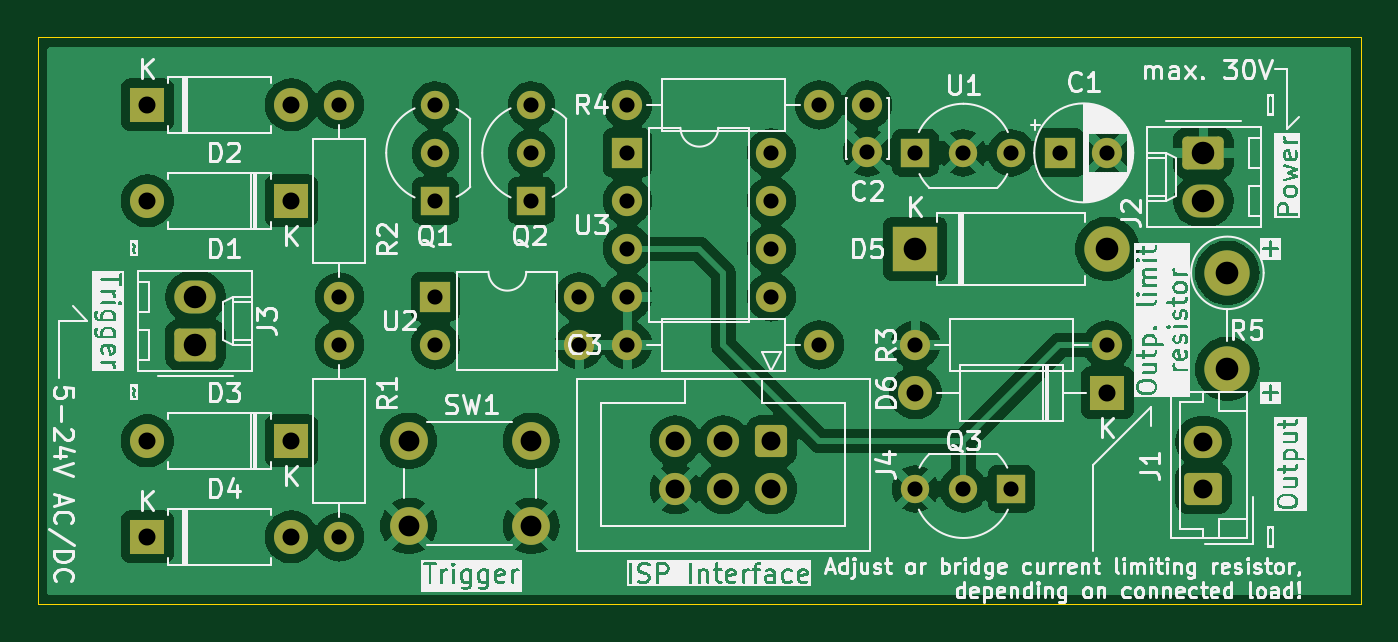
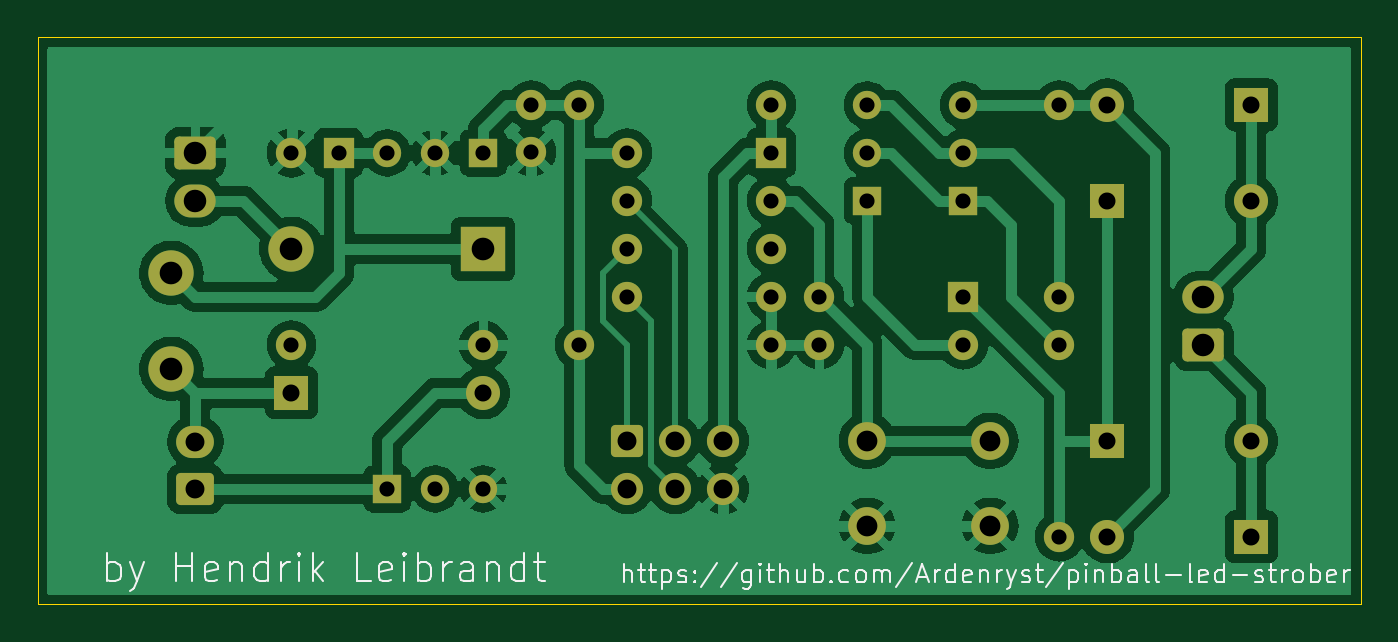
Circuit board: 11 layer files. Board 70.0 x 30.0 mm.
- bottom_copper: strober_board-B_Cu.gbr (89444 bytes)
- bottom_mask: strober_board-B_Mask.gbr (4134 bytes)
- paste: strober_board-B_Paste.gbr (456 bytes)
- bottom_silk: strober_board-B_Silkscreen.gbr (26581 bytes)
- outline: strober_board-Edge_Cuts.gbr (611 bytes)
- top_copper: strober_board-F_Cu.gbr (107357 bytes)
- top_mask: strober_board-F_Mask.gbr (4134 bytes)
- paste: strober_board-F_Paste.gbr (456 bytes)
- top_silk: strober_board-F_Silkscreen.gbr (199265 bytes)
- drill: strober_board-NPTH.drl (265 bytes)
- drill: strober_board-PTH.drl (1332 bytes)

=== bottom_copper: strober_board-B_Cu.gbr (89444 bytes, source omitted) ===
=== bottom_mask: strober_board-B_Mask.gbr ===
%TF.GenerationSoftware,KiCad,Pcbnew,8.0.8*%
%TF.CreationDate,2025-04-23T11:45:22+02:00*%
%TF.ProjectId,strober_board,7374726f-6265-4725-9f62-6f6172642e6b,rev?*%
%TF.SameCoordinates,Original*%
%TF.FileFunction,Soldermask,Bot*%
%TF.FilePolarity,Negative*%
%FSLAX46Y46*%
G04 Gerber Fmt 4.6, Leading zero omitted, Abs format (unit mm)*
G04 Created by KiCad (PCBNEW 8.0.8) date 2025-04-23 11:45:22*
%MOMM*%
%LPD*%
G01*
G04 APERTURE LIST*
G04 Aperture macros list*
%AMRoundRect*
0 Rectangle with rounded corners*
0 $1 Rounding radius*
0 $2 $3 $4 $5 $6 $7 $8 $9 X,Y pos of 4 corners*
0 Add a 4 corners polygon primitive as box body*
4,1,4,$2,$3,$4,$5,$6,$7,$8,$9,$2,$3,0*
0 Add four circle primitives for the rounded corners*
1,1,$1+$1,$2,$3*
1,1,$1+$1,$4,$5*
1,1,$1+$1,$6,$7*
1,1,$1+$1,$8,$9*
0 Add four rect primitives between the rounded corners*
20,1,$1+$1,$2,$3,$4,$5,0*
20,1,$1+$1,$4,$5,$6,$7,0*
20,1,$1+$1,$6,$7,$8,$9,0*
20,1,$1+$1,$8,$9,$2,$3,0*%
G04 Aperture macros list end*
%ADD10R,1.800000X1.800000*%
%ADD11O,1.800000X1.800000*%
%ADD12C,1.600000*%
%ADD13O,1.600000X1.600000*%
%ADD14RoundRect,0.250000X0.750000X-0.600000X0.750000X0.600000X-0.750000X0.600000X-0.750000X-0.600000X0*%
%ADD15O,2.000000X1.700000*%
%ADD16R,1.500000X1.500000*%
%ADD17C,1.500000*%
%ADD18RoundRect,0.250000X-0.845000X0.620000X-0.845000X-0.620000X0.845000X-0.620000X0.845000X0.620000X0*%
%ADD19O,2.190000X1.740000*%
%ADD20RoundRect,0.250000X-0.600000X0.600000X-0.600000X-0.600000X0.600000X-0.600000X0.600000X0.600000X0*%
%ADD21C,1.700000*%
%ADD22R,2.400000X2.400000*%
%ADD23O,2.400000X2.400000*%
%ADD24C,2.400000*%
%ADD25R,1.600000X1.600000*%
%ADD26RoundRect,0.250000X0.845000X-0.620000X0.845000X0.620000X-0.845000X0.620000X-0.845000X-0.620000X0*%
%ADD27C,2.000000*%
G04 APERTURE END LIST*
D10*
%TO.C,D4*%
X114300000Y-76200000D03*
D11*
X121920000Y-76200000D03*
%TD*%
D12*
%TO.C,R2*%
X124460000Y-63500000D03*
D13*
X124460000Y-53340000D03*
%TD*%
D14*
%TO.C,J1*%
X170180000Y-73660000D03*
D15*
X170180000Y-71160000D03*
%TD*%
D16*
%TO.C,Q2*%
X134620000Y-58420000D03*
D17*
X134620000Y-55880000D03*
X134620000Y-53340000D03*
%TD*%
D16*
%TO.C,U1*%
X154940000Y-55880000D03*
D17*
X157480000Y-55880000D03*
X160020000Y-55880000D03*
%TD*%
D18*
%TO.C,J2*%
X170180000Y-55880000D03*
D19*
X170180000Y-58420000D03*
%TD*%
D20*
%TO.C,J4*%
X147320000Y-71120000D03*
D21*
X147320000Y-73660000D03*
X144780000Y-71120000D03*
X144780000Y-73660000D03*
X142240000Y-71120000D03*
X142240000Y-73660000D03*
%TD*%
D12*
%TO.C,R1*%
X124460000Y-76200000D03*
D13*
X124460000Y-66040000D03*
%TD*%
D12*
%TO.C,R3*%
X165100000Y-66040000D03*
D13*
X154940000Y-66040000D03*
%TD*%
D22*
%TO.C,D5*%
X154940000Y-60960000D03*
D23*
X165100000Y-60960000D03*
%TD*%
D16*
%TO.C,Q3*%
X160020000Y-73660000D03*
D17*
X157480000Y-73660000D03*
X154940000Y-73660000D03*
%TD*%
D24*
%TO.C,R5*%
X171450000Y-62230000D03*
D23*
X171450000Y-67310000D03*
%TD*%
D12*
%TO.C,C2*%
X152400000Y-55840000D03*
X152400000Y-53340000D03*
%TD*%
D10*
%TO.C,D2*%
X114300000Y-53340000D03*
D11*
X121920000Y-53340000D03*
%TD*%
D10*
%TO.C,D1*%
X121920000Y-58420000D03*
D11*
X114300000Y-58420000D03*
%TD*%
D25*
%TO.C,U2*%
X129540000Y-63500000D03*
D13*
X129540000Y-66040000D03*
X137160000Y-66040000D03*
X137160000Y-63500000D03*
%TD*%
D25*
%TO.C,U3*%
X139700000Y-55880000D03*
D13*
X139700000Y-58420000D03*
X139700000Y-60960000D03*
X139700000Y-63500000D03*
X147320000Y-63500000D03*
X147320000Y-60960000D03*
X147320000Y-58420000D03*
X147320000Y-55880000D03*
%TD*%
D10*
%TO.C,D3*%
X121920000Y-71120000D03*
D11*
X114300000Y-71120000D03*
%TD*%
D26*
%TO.C,J3*%
X116840000Y-66040000D03*
D19*
X116840000Y-63500000D03*
%TD*%
D16*
%TO.C,Q1*%
X129540000Y-58420000D03*
D17*
X129540000Y-55880000D03*
X129540000Y-53340000D03*
%TD*%
D27*
%TO.C,SW1*%
X134620000Y-75620000D03*
X128120000Y-75620000D03*
X134620000Y-71120000D03*
X128120000Y-71120000D03*
%TD*%
D10*
%TO.C,D6*%
X165100000Y-68580000D03*
D11*
X154940000Y-68580000D03*
%TD*%
D12*
%TO.C,R4*%
X149860000Y-53340000D03*
D13*
X139700000Y-53340000D03*
%TD*%
D25*
%TO.C,C1*%
X162600000Y-55880000D03*
D12*
X165100000Y-55880000D03*
%TD*%
%TO.C,C3*%
X149860000Y-66040000D03*
D13*
X139700000Y-66040000D03*
%TD*%
M02*

=== paste: strober_board-B_Paste.gbr ===
%TF.GenerationSoftware,KiCad,Pcbnew,8.0.8*%
%TF.CreationDate,2025-04-23T11:45:22+02:00*%
%TF.ProjectId,strober_board,7374726f-6265-4725-9f62-6f6172642e6b,rev?*%
%TF.SameCoordinates,Original*%
%TF.FileFunction,Paste,Bot*%
%TF.FilePolarity,Positive*%
%FSLAX46Y46*%
G04 Gerber Fmt 4.6, Leading zero omitted, Abs format (unit mm)*
G04 Created by KiCad (PCBNEW 8.0.8) date 2025-04-23 11:45:22*
%MOMM*%
%LPD*%
G01*
G04 APERTURE LIST*
G04 APERTURE END LIST*
M02*

=== bottom_silk: strober_board-B_Silkscreen.gbr (26581 bytes, source omitted) ===
=== outline: strober_board-Edge_Cuts.gbr ===
%TF.GenerationSoftware,KiCad,Pcbnew,8.0.8*%
%TF.CreationDate,2025-04-23T11:45:22+02:00*%
%TF.ProjectId,strober_board,7374726f-6265-4725-9f62-6f6172642e6b,rev?*%
%TF.SameCoordinates,Original*%
%TF.FileFunction,Profile,NP*%
%FSLAX46Y46*%
G04 Gerber Fmt 4.6, Leading zero omitted, Abs format (unit mm)*
G04 Created by KiCad (PCBNEW 8.0.8) date 2025-04-23 11:45:22*
%MOMM*%
%LPD*%
G01*
G04 APERTURE LIST*
%TA.AperFunction,Profile*%
%ADD10C,0.050000*%
%TD*%
G04 APERTURE END LIST*
D10*
X108510000Y-49770000D02*
X178510000Y-49770000D01*
X178510000Y-79770000D01*
X108510000Y-79770000D01*
X108510000Y-49770000D01*
M02*

=== top_copper: strober_board-F_Cu.gbr (107357 bytes, source omitted) ===
=== top_mask: strober_board-F_Mask.gbr ===
%TF.GenerationSoftware,KiCad,Pcbnew,8.0.8*%
%TF.CreationDate,2025-04-23T11:45:22+02:00*%
%TF.ProjectId,strober_board,7374726f-6265-4725-9f62-6f6172642e6b,rev?*%
%TF.SameCoordinates,Original*%
%TF.FileFunction,Soldermask,Top*%
%TF.FilePolarity,Negative*%
%FSLAX46Y46*%
G04 Gerber Fmt 4.6, Leading zero omitted, Abs format (unit mm)*
G04 Created by KiCad (PCBNEW 8.0.8) date 2025-04-23 11:45:22*
%MOMM*%
%LPD*%
G01*
G04 APERTURE LIST*
G04 Aperture macros list*
%AMRoundRect*
0 Rectangle with rounded corners*
0 $1 Rounding radius*
0 $2 $3 $4 $5 $6 $7 $8 $9 X,Y pos of 4 corners*
0 Add a 4 corners polygon primitive as box body*
4,1,4,$2,$3,$4,$5,$6,$7,$8,$9,$2,$3,0*
0 Add four circle primitives for the rounded corners*
1,1,$1+$1,$2,$3*
1,1,$1+$1,$4,$5*
1,1,$1+$1,$6,$7*
1,1,$1+$1,$8,$9*
0 Add four rect primitives between the rounded corners*
20,1,$1+$1,$2,$3,$4,$5,0*
20,1,$1+$1,$4,$5,$6,$7,0*
20,1,$1+$1,$6,$7,$8,$9,0*
20,1,$1+$1,$8,$9,$2,$3,0*%
G04 Aperture macros list end*
%ADD10R,1.800000X1.800000*%
%ADD11O,1.800000X1.800000*%
%ADD12C,1.600000*%
%ADD13O,1.600000X1.600000*%
%ADD14RoundRect,0.250000X0.750000X-0.600000X0.750000X0.600000X-0.750000X0.600000X-0.750000X-0.600000X0*%
%ADD15O,2.000000X1.700000*%
%ADD16R,1.500000X1.500000*%
%ADD17C,1.500000*%
%ADD18RoundRect,0.250000X-0.845000X0.620000X-0.845000X-0.620000X0.845000X-0.620000X0.845000X0.620000X0*%
%ADD19O,2.190000X1.740000*%
%ADD20RoundRect,0.250000X-0.600000X0.600000X-0.600000X-0.600000X0.600000X-0.600000X0.600000X0.600000X0*%
%ADD21C,1.700000*%
%ADD22R,2.400000X2.400000*%
%ADD23O,2.400000X2.400000*%
%ADD24C,2.400000*%
%ADD25R,1.600000X1.600000*%
%ADD26RoundRect,0.250000X0.845000X-0.620000X0.845000X0.620000X-0.845000X0.620000X-0.845000X-0.620000X0*%
%ADD27C,2.000000*%
G04 APERTURE END LIST*
D10*
%TO.C,D4*%
X114300000Y-76200000D03*
D11*
X121920000Y-76200000D03*
%TD*%
D12*
%TO.C,R2*%
X124460000Y-63500000D03*
D13*
X124460000Y-53340000D03*
%TD*%
D14*
%TO.C,J1*%
X170180000Y-73660000D03*
D15*
X170180000Y-71160000D03*
%TD*%
D16*
%TO.C,Q2*%
X134620000Y-58420000D03*
D17*
X134620000Y-55880000D03*
X134620000Y-53340000D03*
%TD*%
D16*
%TO.C,U1*%
X154940000Y-55880000D03*
D17*
X157480000Y-55880000D03*
X160020000Y-55880000D03*
%TD*%
D18*
%TO.C,J2*%
X170180000Y-55880000D03*
D19*
X170180000Y-58420000D03*
%TD*%
D20*
%TO.C,J4*%
X147320000Y-71120000D03*
D21*
X147320000Y-73660000D03*
X144780000Y-71120000D03*
X144780000Y-73660000D03*
X142240000Y-71120000D03*
X142240000Y-73660000D03*
%TD*%
D12*
%TO.C,R1*%
X124460000Y-76200000D03*
D13*
X124460000Y-66040000D03*
%TD*%
D12*
%TO.C,R3*%
X165100000Y-66040000D03*
D13*
X154940000Y-66040000D03*
%TD*%
D22*
%TO.C,D5*%
X154940000Y-60960000D03*
D23*
X165100000Y-60960000D03*
%TD*%
D16*
%TO.C,Q3*%
X160020000Y-73660000D03*
D17*
X157480000Y-73660000D03*
X154940000Y-73660000D03*
%TD*%
D24*
%TO.C,R5*%
X171450000Y-62230000D03*
D23*
X171450000Y-67310000D03*
%TD*%
D12*
%TO.C,C2*%
X152400000Y-55840000D03*
X152400000Y-53340000D03*
%TD*%
D10*
%TO.C,D2*%
X114300000Y-53340000D03*
D11*
X121920000Y-53340000D03*
%TD*%
D10*
%TO.C,D1*%
X121920000Y-58420000D03*
D11*
X114300000Y-58420000D03*
%TD*%
D25*
%TO.C,U2*%
X129540000Y-63500000D03*
D13*
X129540000Y-66040000D03*
X137160000Y-66040000D03*
X137160000Y-63500000D03*
%TD*%
D25*
%TO.C,U3*%
X139700000Y-55880000D03*
D13*
X139700000Y-58420000D03*
X139700000Y-60960000D03*
X139700000Y-63500000D03*
X147320000Y-63500000D03*
X147320000Y-60960000D03*
X147320000Y-58420000D03*
X147320000Y-55880000D03*
%TD*%
D10*
%TO.C,D3*%
X121920000Y-71120000D03*
D11*
X114300000Y-71120000D03*
%TD*%
D26*
%TO.C,J3*%
X116840000Y-66040000D03*
D19*
X116840000Y-63500000D03*
%TD*%
D16*
%TO.C,Q1*%
X129540000Y-58420000D03*
D17*
X129540000Y-55880000D03*
X129540000Y-53340000D03*
%TD*%
D27*
%TO.C,SW1*%
X134620000Y-75620000D03*
X128120000Y-75620000D03*
X134620000Y-71120000D03*
X128120000Y-71120000D03*
%TD*%
D10*
%TO.C,D6*%
X165100000Y-68580000D03*
D11*
X154940000Y-68580000D03*
%TD*%
D12*
%TO.C,R4*%
X149860000Y-53340000D03*
D13*
X139700000Y-53340000D03*
%TD*%
D25*
%TO.C,C1*%
X162600000Y-55880000D03*
D12*
X165100000Y-55880000D03*
%TD*%
%TO.C,C3*%
X149860000Y-66040000D03*
D13*
X139700000Y-66040000D03*
%TD*%
M02*

=== paste: strober_board-F_Paste.gbr ===
%TF.GenerationSoftware,KiCad,Pcbnew,8.0.8*%
%TF.CreationDate,2025-04-23T11:45:22+02:00*%
%TF.ProjectId,strober_board,7374726f-6265-4725-9f62-6f6172642e6b,rev?*%
%TF.SameCoordinates,Original*%
%TF.FileFunction,Paste,Top*%
%TF.FilePolarity,Positive*%
%FSLAX46Y46*%
G04 Gerber Fmt 4.6, Leading zero omitted, Abs format (unit mm)*
G04 Created by KiCad (PCBNEW 8.0.8) date 2025-04-23 11:45:22*
%MOMM*%
%LPD*%
G01*
G04 APERTURE LIST*
G04 APERTURE END LIST*
M02*

=== top_silk: strober_board-F_Silkscreen.gbr (199265 bytes, source omitted) ===
=== drill: strober_board-NPTH.drl ===
M48
; DRILL file {KiCad 8.0.8} date 2025-04-23T11:45:24+0200
; FORMAT={-:-/ absolute / inch / decimal}
; #@! TF.CreationDate,2025-04-23T11:45:24+02:00
; #@! TF.GenerationSoftware,Kicad,Pcbnew,8.0.8
; #@! TF.FileFunction,NonPlated,1,2,NPTH
FMAT,2
INCH
%
G90
G05
M30

=== drill: strober_board-PTH.drl ===
M48
; DRILL file {KiCad 8.0.8} date 2025-04-23T11:45:24+0200
; FORMAT={-:-/ absolute / inch / decimal}
; #@! TF.CreationDate,2025-04-23T11:45:24+02:00
; #@! TF.GenerationSoftware,Kicad,Pcbnew,8.0.8
; #@! TF.FileFunction,Plated,1,2,PTH
FMAT,2
INCH
; #@! TA.AperFunction,Plated,PTH,ComponentDrill
T1C0.0315
; #@! TA.AperFunction,Plated,PTH,ComponentDrill
T2C0.0354
; #@! TA.AperFunction,Plated,PTH,ComponentDrill
T3C0.0394
; #@! TA.AperFunction,Plated,PTH,ComponentDrill
T4C0.0433
; #@! TA.AperFunction,Plated,PTH,ComponentDrill
T5C0.0469
; #@! TA.AperFunction,Plated,PTH,ComponentDrill
T6C0.0472
%
G90
G05
T1
X4.9Y-2.1
X4.9Y-2.5
X4.9Y-2.6
X4.9Y-3.0
X5.1Y-2.1
X5.1Y-2.2
X5.1Y-2.3
X5.1Y-2.5
X5.1Y-2.6
X5.3Y-2.1
X5.3Y-2.2
X5.3Y-2.3
X5.4Y-2.5
X5.4Y-2.6
X5.5Y-2.1
X5.5Y-2.2
X5.5Y-2.3
X5.5Y-2.4
X5.5Y-2.5
X5.5Y-2.6
X5.8Y-2.2
X5.8Y-2.3
X5.8Y-2.4
X5.8Y-2.5
X5.9Y-2.1
X5.9Y-2.6
X6.0Y-2.1
X6.0Y-2.1984
X6.1Y-2.2
X6.1Y-2.6
X6.1Y-2.9
X6.2Y-2.2
X6.2Y-2.9
X6.3Y-2.2
X6.3Y-2.9
X6.4016Y-2.2
X6.5Y-2.2
X6.5Y-2.6
T2
X4.5Y-2.1
X4.5Y-2.3
X4.5Y-2.8
X4.5Y-3.0
X4.8Y-2.1
X4.8Y-2.3
X4.8Y-2.8
X4.8Y-3.0
X6.1Y-2.7
X6.5Y-2.7
T3
X5.6Y-2.8
X5.6Y-2.9
X5.7Y-2.8
X5.7Y-2.9
X5.8Y-2.8
X5.8Y-2.9
X6.7Y-2.8016
X6.7Y-2.9
T4
X5.0441Y-2.8
X5.0441Y-2.9772
X5.3Y-2.8
X5.3Y-2.9772
T5
X4.6Y-2.5
X4.6Y-2.6
X6.7Y-2.2
X6.7Y-2.3
T6
X6.1Y-2.4
X6.5Y-2.4
X6.75Y-2.45
X6.75Y-2.65
M30
